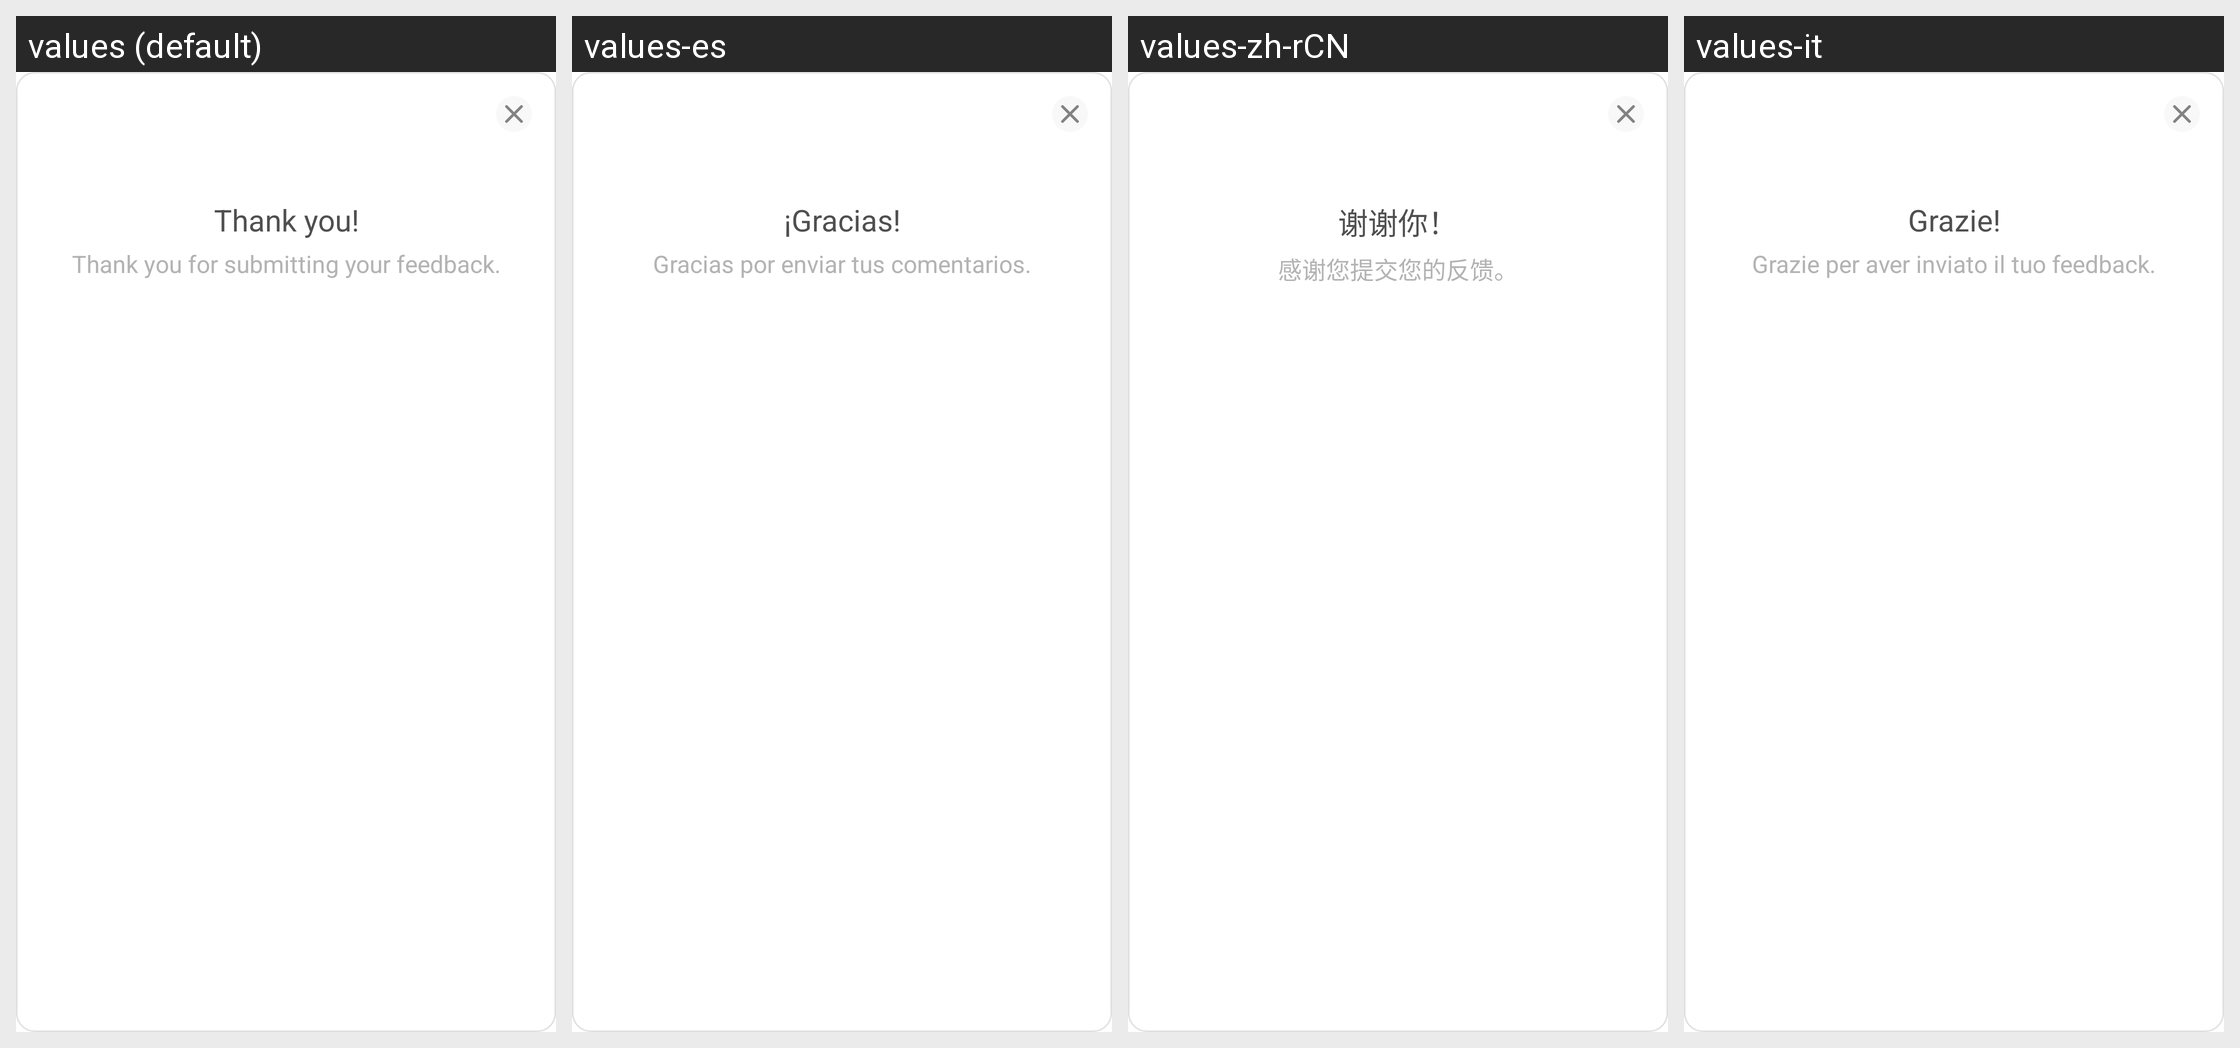

The Android screen above is rendered under several locales of the same app. Produce the string resources it draws, with the default and per-locale values.
Android screen res/layout/dialog_recognition_thank_you.xml rendered under 4 locales, left to right: values (default), values-es, values-zh-rCN, values-it. Device: Nexus 5 (rendered at 1080×1920; each locale shown at half size, 540×960, under a caption strip naming it); theme Theme.Planner5D.
Other locales in the repository, not shown: values-af, values-am, values-ar, values-as, values-az, values-az-rAZ, values-be, values-bg, values-bn, values-bs, values-ca, values-cs, values-da, values-de, values-de-rFO, values-el, values-en-rAU, values-en-rCA, values-en-rGB, values-en-rXC, values-es-rUS, values-et, values-eu, values-fa, values-fa-rIR, values-fi, values-fr, values-fr-rCA, values-gl, values-gu, values-hi, values-hr, values-hu, values-hy, values-id, values-in, values-is, values-iw, values-ja, values-ka, values-kk, values-km, values-kn, values-ko, values-ky, values-lo, values-lt, values-lv, values-mk, values-ml, values-mn, values-mr, values-ms, values-my, values-nb, values-ne, values-nl, values-or, values-pa, values-pl, values-pt, values-pt-rBR, values-pt-rPT, values-ro, values-ru, values-si, values-sk, values-sl, values-sq, values-sr, values-sv, values-sw, values-ta, values-te, values-th, values-tl, values-tr, values-uk, values-ur, values-uz, values-vi, values-zh-rHK, values-zh-rMO, values-zh-rTW, values-zu.
Strings drawn on this screen, with the default value and each locale's value (text and hints the layout hard-codes, and strings that could not be matched under every locale, appear in the picture but are not listed):

ai_thank_you
  values: Thank you!
  values-es: ¡Gracias!
  values-zh-rCN: 谢谢你！
  values-it: Grazie!

ai_thank_you_description
  values: Thank you for submitting your feedback.
  values-es: Gracias por enviar tus comentarios.
  values-zh-rCN: 感谢您提交您的反馈。
  values-it: Grazie per aver inviato il tuo feedback.
